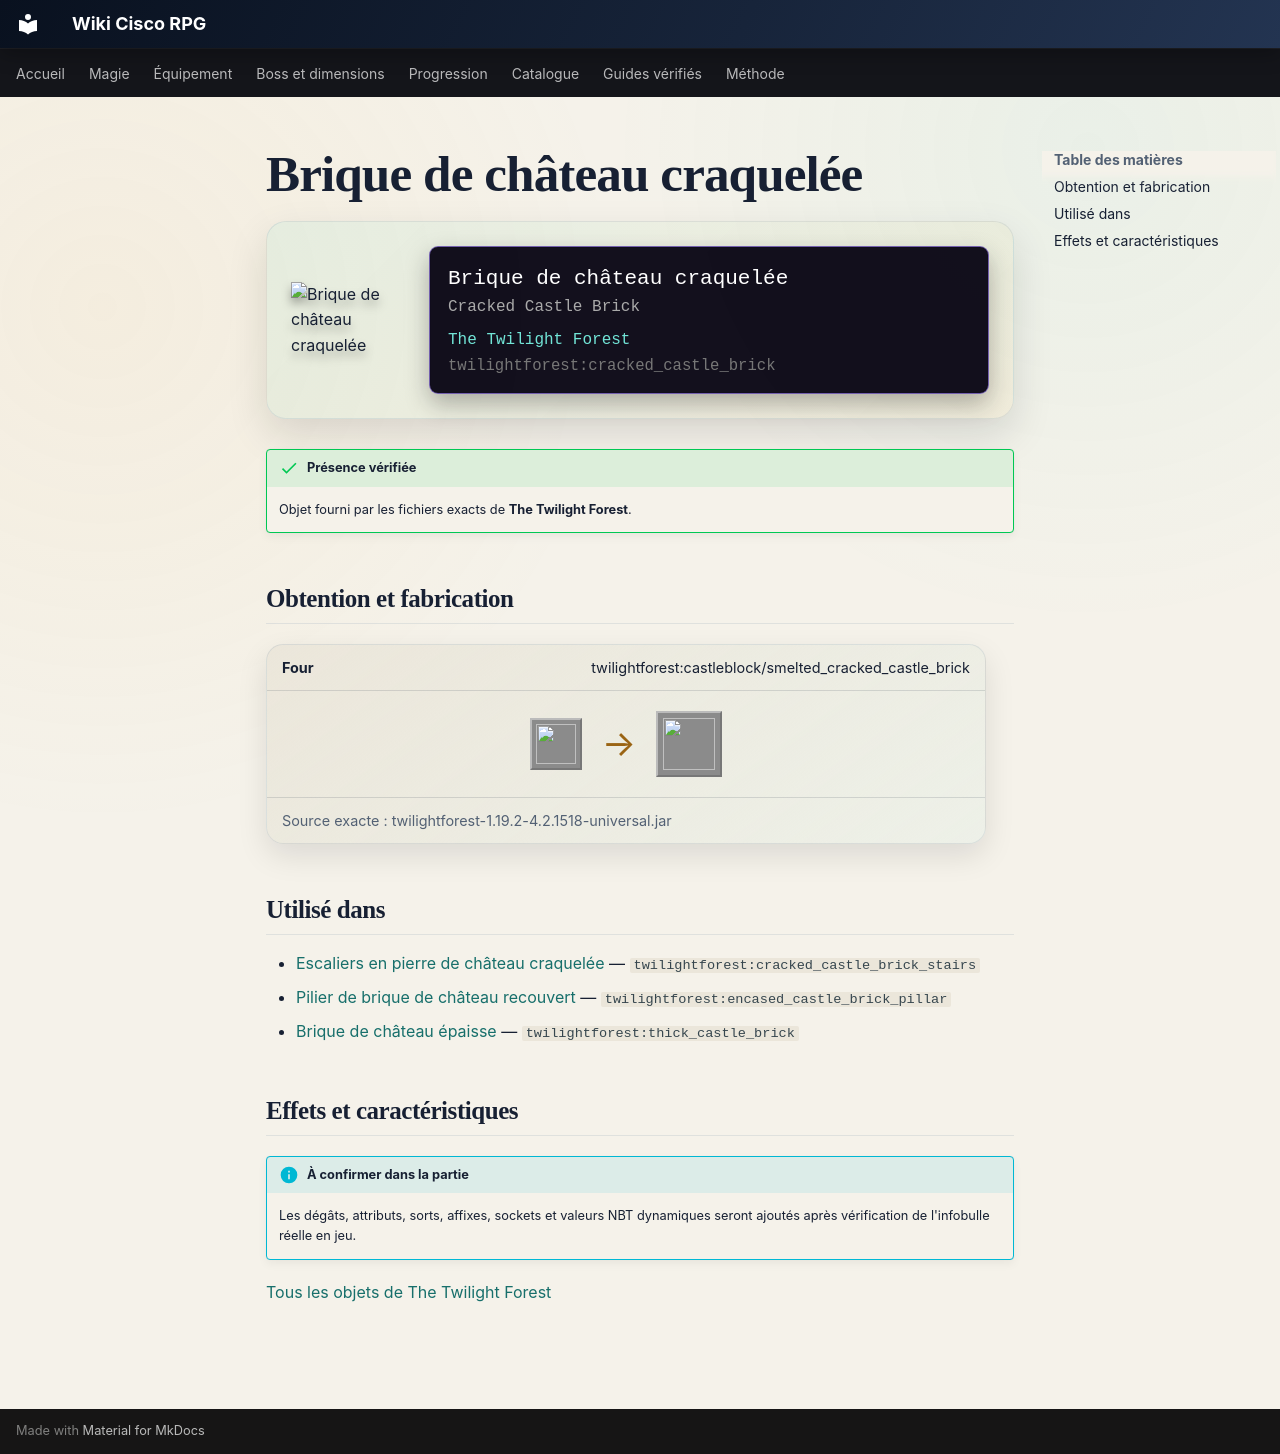

repository: Kloups-Dev/wiki-cisco-rpg · page: catalogue/objets/twilightforest/cracked_castle_brick/index.html · generator: mkdocs

# Brique de château craquelée

<div class="mc-item-showcase">
<img class="mc-item-icon" src="../../../../assets/generated/items/twilightforest/cracked_castle_brick.png" alt="Brique de château craquelée">
<div class="mc-tooltip-card">
<div class="mc-tooltip-card__name">Brique de château craquelée</div>
<div class="mc-tooltip-card__alias">Cracked Castle Brick</div>
<div class="mc-tooltip-card__mod">The Twilight Forest</div>
<div class="mc-tooltip-card__id">twilightforest:cracked_castle_brick</div>
</div>
</div>

!!! success "Présence vérifiée"
    Objet fourni par les fichiers exacts de **The Twilight Forest**.

## Obtention et fabrication

<div class="jei-recipe"><div class="jei-recipe__head"><strong>Four</strong><span>twilightforest:castleblock/smelted_cracked_castle_brick</span></div><div class="jei-recipe__body"><div class="jei-inputs"><a class="jei-slot" href="../../../../catalogue/objets/twilightforest/castle_brick/" title="Brique de château (twilightforest:castle_brick)"><img src="../../../../assets/generated/items/twilightforest/castle_brick.png" alt="" loading="lazy"></a></div><span class="jei-arrow">→</span><span class="jei-slot jei-slot--result"><img src="../../../../assets/generated/items/twilightforest/cracked_castle_brick.png" alt=""></span></div><div class="jei-recipe__source">Source exacte : twilightforest-1.19.2-4.2.1518-universal.jar</div></div>

## Utilisé dans

- [Escaliers en pierre de château craquelée](../../../catalogue/objets/twilightforest/cracked_castle_brick_stairs.md) — <code>twilightforest:cracked_castle_brick_stairs</code>
- [Pilier de brique de château recouvert](../../../catalogue/objets/twilightforest/encased_castle_brick_pillar.md) — <code>twilightforest:encased_castle_brick_pillar</code>
- [Brique de château épaisse](../../../catalogue/objets/twilightforest/thick_castle_brick.md) — <code>twilightforest:thick_castle_brick</code>

## Effets et caractéristiques

!!! info "À confirmer dans la partie"
    Les dégâts, attributs, sorts, affixes, sockets et valeurs NBT dynamiques seront ajoutés après vérification de l'infobulle réelle en jeu.

[Tous les objets de The Twilight Forest](../../../contenu/twilight-forest.md)
